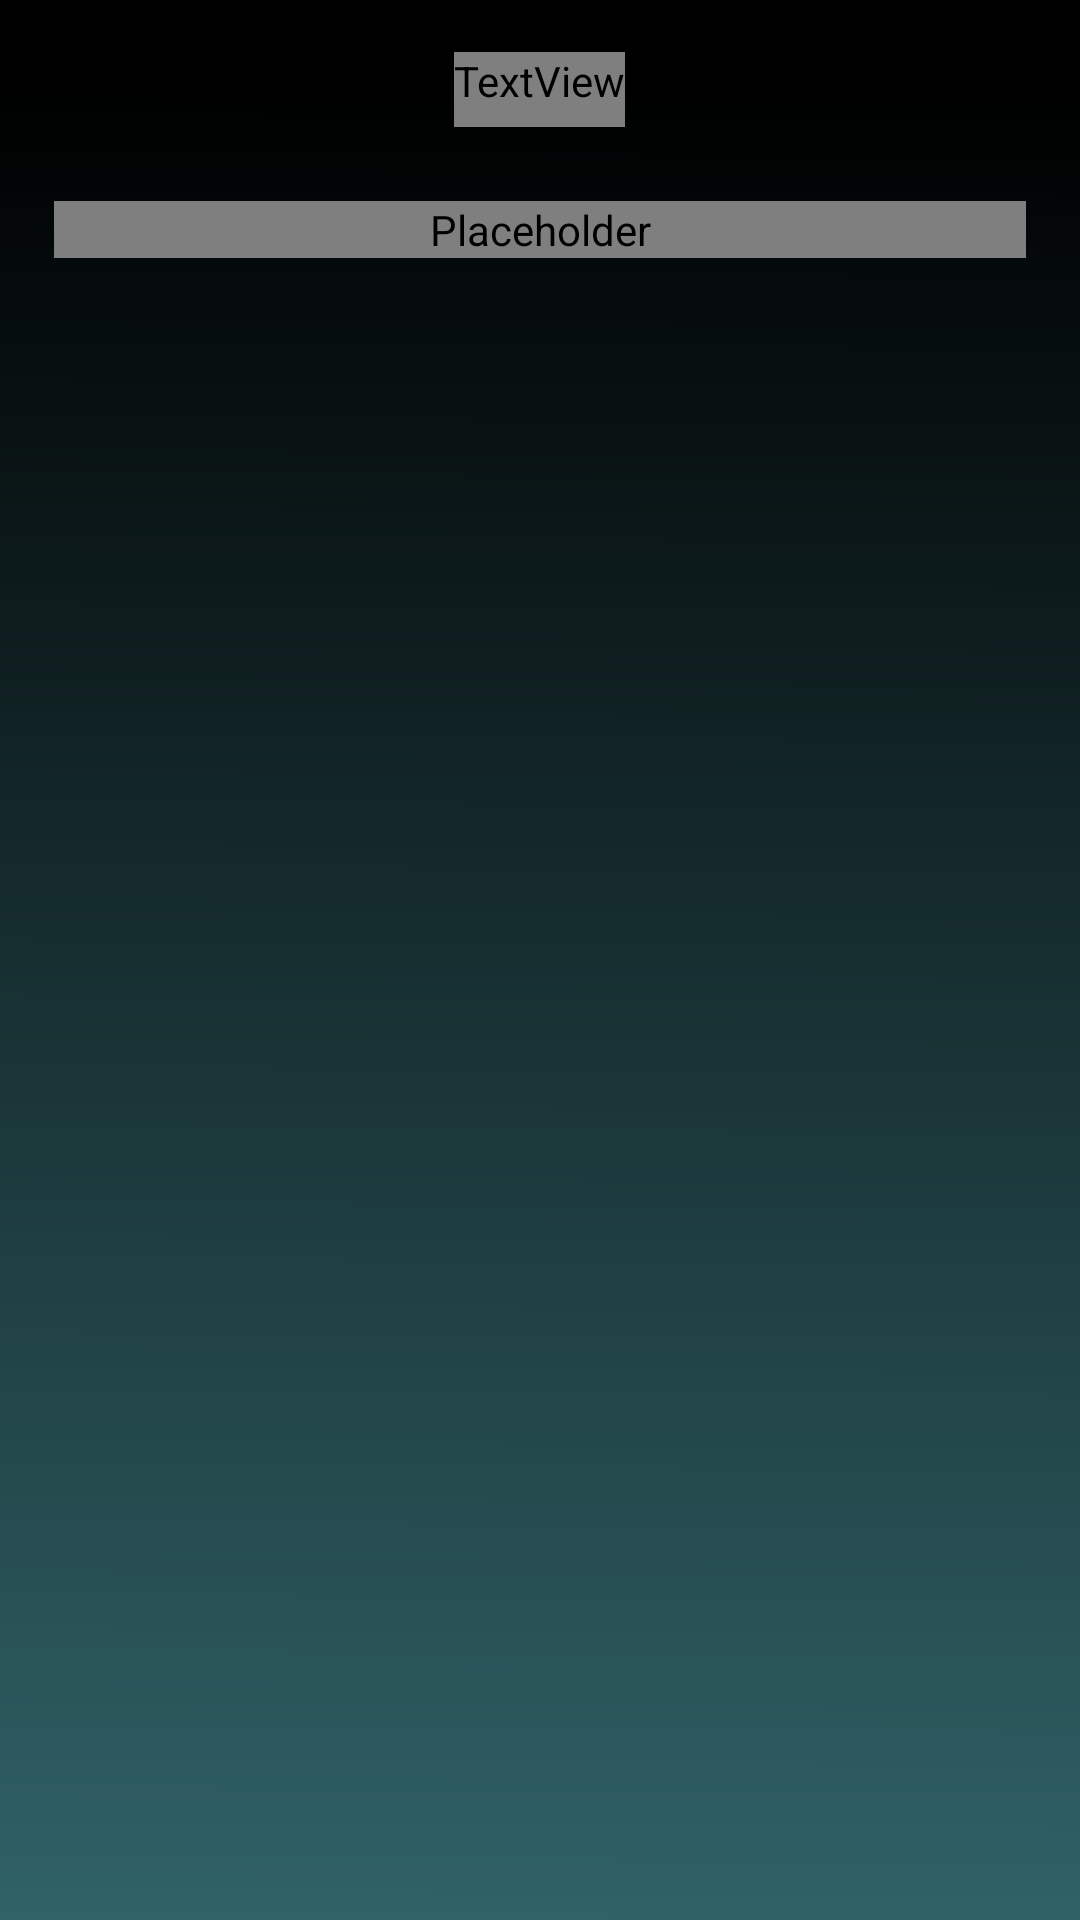

The Android layout XML behind this screen, and the referenced resources:
<!-- AndroidManifest.xml: application theme Theme.PiecesOfLife -->
<!-- res/layout/activity_quest_view.xml -->
<?xml version="1.0" encoding="utf-8"?>
<RelativeLayout xmlns:android="http://schemas.android.com/apk/res/android"
    android:layout_width="match_parent"
    android:layout_height="match_parent"
    android:background="@drawable/main_background">

    <RelativeLayout
        android:id="@+id/topToolbar"
        android:layout_width="match_parent"
        android:layout_height="60dp">

        <ImageView
            android:id="@+id/toolbarBg"
            android:layout_width="match_parent"
            android:layout_height="match_parent"
            android:scaleType="fitXY"
            android:contentDescription="@string/empty_string" />

        <ImageView
            android:id="@+id/btnReturn"
            android:layout_width="32dp"
            android:layout_height="32dp"
            android:layout_centerVertical="true"
            android:layout_alignParentStart="true"
            android:layout_marginStart="16dp"
            android:clickable="true"
            android:focusable="true"
            android:background="@drawable/click_background"
            android:contentDescription="@string/addon_return" />

        <TextView
            android:layout_width="wrap_content"
            android:layout_height="wrap_content"
            android:layout_centerInParent="true"
            android:paddingBottom="6dp"
            android:text="@string/quest_view_title"
            android:textColor="@color/TEXT_black"
            android:fontFamily="@font/wqy_12px"
            android:textSize="28dp" />
    </RelativeLayout>

    <LinearLayout
        android:id="@+id/contentPanel"
        android:layout_width="match_parent"
        android:layout_height="0dp"
        android:layout_below="@id/topToolbar"
        android:layout_above="@id/bottomBar"
        android:layout_marginTop="3dp"
        android:orientation="vertical">

        <LinearLayout
            android:id="@+id/weekStrip"
            android:layout_width="match_parent"
            android:layout_height="wrap_content"
            android:orientation="horizontal" />

        <com.archite.piecesoflife.ui.ThreeColorProgressBar
            android:id="@+id/weekProgress"
            android:layout_width="match_parent"
            android:layout_height="wrap_content"
            android:layout_marginStart="18dp"
            android:layout_marginEnd="18dp"
            android:layout_marginTop="4dp"
            android:contentDescription="@string/empty_string" />

        <ScrollView
            android:id="@+id/listScroll"
            android:layout_width="match_parent"
            android:layout_height="0dp"
            android:layout_weight="1"
            android:scrollbars="none"
            android:paddingTop="6dp"
            android:paddingBottom="8dp">

            <LinearLayout
                android:id="@+id/listContainer"
                android:layout_width="match_parent"
                android:layout_height="wrap_content"
                android:orientation="vertical" />
        </ScrollView>
    </LinearLayout>

    <LinearLayout
        android:id="@+id/bottomBar"
        android:layout_width="match_parent"
        android:layout_height="64dp"
        android:layout_alignParentBottom="true"
        android:paddingStart="20dp"
        android:paddingEnd="20dp"
        android:gravity="center"
        android:orientation="horizontal">

        <ImageView
            android:id="@+id/btnPrevWeek"
            android:layout_width="46dp"
            android:layout_height="46dp"
            android:clickable="true"
            android:focusable="true"
            android:scaleType="fitCenter"
            android:contentDescription="@string/quest_view_prev_week" />

        <Space
            android:layout_width="0dp"
            android:layout_height="1dp"
            android:layout_weight="1" />

        <ImageView
            android:id="@+id/btnThisWeek"
            android:layout_width="46dp"
            android:layout_height="46dp"
            android:clickable="true"
            android:focusable="true"
            android:scaleType="fitCenter"
            android:contentDescription="@string/quest_view_reset_week" />

        <Space
            android:layout_width="0dp"
            android:layout_height="1dp"
            android:layout_weight="1" />

        <ImageView
            android:id="@+id/btnNextWeek"
            android:layout_width="46dp"
            android:layout_height="46dp"
            android:clickable="true"
            android:focusable="true"
            android:scaleType="fitCenter"
            android:contentDescription="@string/quest_view_next_week" />
    </LinearLayout>

</RelativeLayout>
<!-- resources referenced by this layout -->
<resources>
  <color name="TEXT_black">#1D1D1D</color>
  <!-- drawable click_background (drawable) -->
  <?xml version="1.0" encoding="utf-8"?>
  <selector xmlns:android="http://schemas.android.com/apk/res/android">
      <item android:drawable="@color/trans" android:state_pressed="false"/>
      <item android:drawable="@color/lightDark" android:state_pressed="true"/>
  </selector>
  <!-- drawable main_background: png bitmap (drawable, 4513 bytes) -->
  <string name="addon_return">返回</string>
  <string name="empty_string"> </string>
  <string name="quest_view_next_week">下一周</string>
  <string name="quest_view_prev_week">上一周</string>
  <string name="quest_view_reset_week">回到本周</string>
  <string name="quest_view_title">每周计划</string>
  <style name="Theme.PiecesOfLife" parent="Base.Theme.PiecesOfLife" />
  <color name="trans">#00000000</color>
  <color name="lightDark">#EDEDED</color>
  <style name="Base.Theme.PiecesOfLife" parent="Theme.Material3.DayNight.NoActionBar">
      </style>
</resources>
